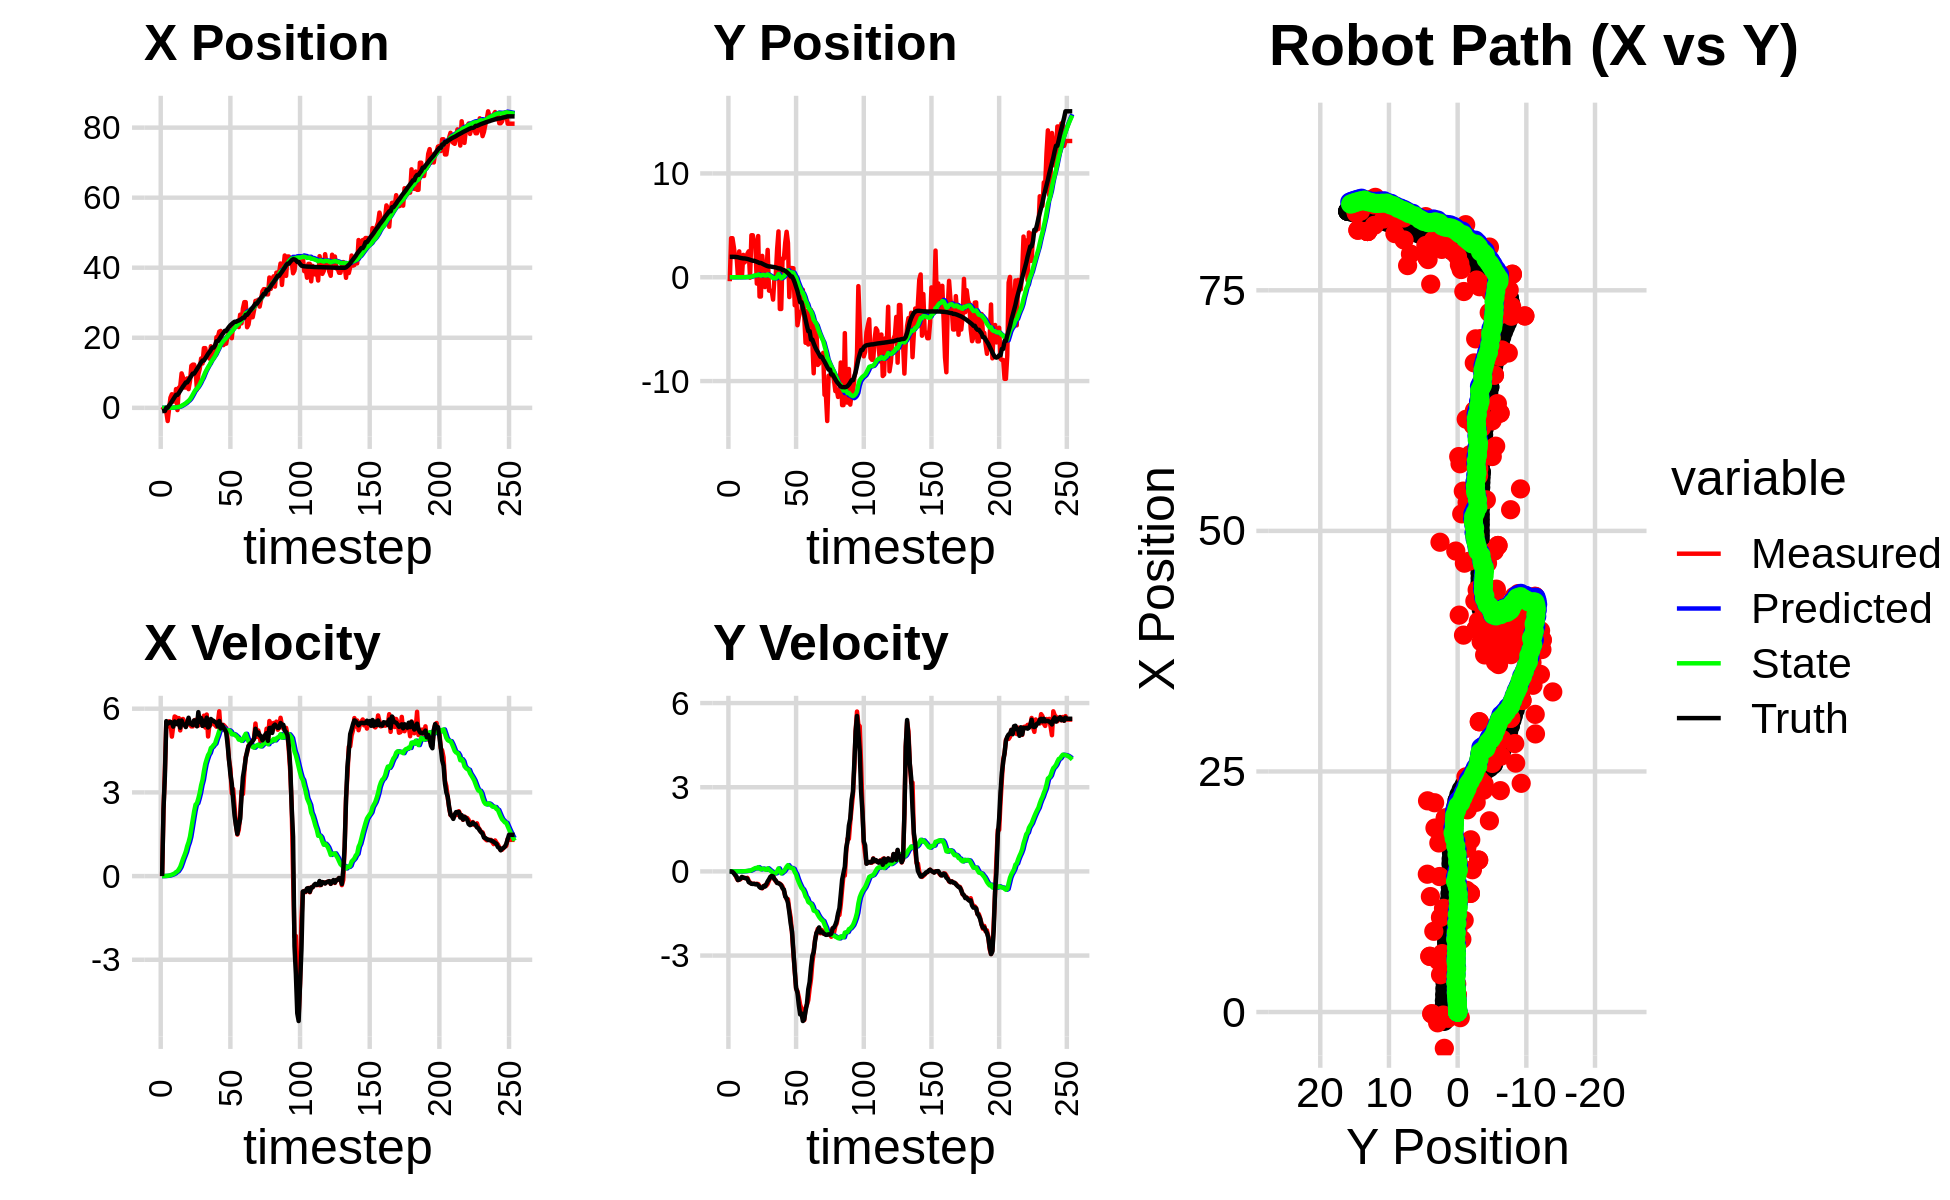

The table this chart was drawn from, first rows:
-1.006988588733503054e+00, -2.189013362253481976e+00, 0.000000000000000000e+00, -0.000000000000000000e+00, 0.000000000000000000e+00, 0.000000000000000000e+00, 0.000000000000000000e+00, 0.000000000000000000e+00, -5.034942943667515292e-05, -1.094506681126741028e-04, 0.000000000000000000e+00, 0.000000000000000000e+00, -9.636396763091015227e-01, 1.967209458477471085e+00, 0.000000000000000000e+00, 0.000000000000000000e+00, 0.000000000000000000e+00, 1.809086825232952833e-04
-5.830019110916133673e-01, -3.821204908846456694e-01, 0.000000000000000000e+00, 0.000000000000000000e+00, -5.034942943667515292e-05, -1.094506681126741028e-04, 0.000000000000000000e+00, 0.000000000000000000e+00, -1.035059738629459257e-04, -1.328769751258642579e-04, -6.516471256315312370e-06, -3.570697347863442705e-06, -9.636396763091015227e-01, 1.967209458477471085e+00, 0.000000000000000000e+00, 0.000000000000000000e+00, 0.000000000000000000e+00, -1.434224977856501937e-04
-1.853885051393074634e-01, 3.761065843530875252e+00, 2.381000017473069441e+00, 3.414889720751418780e-04, -1.041576209885774535e-04, -1.332340448606506001e-04, -6.516471256315312370e-06, -3.570697347863442705e-06, -2.911480229152044272e-05, 1.569821319423880682e-04, 6.646582132812725715e-04, 1.064968164865160436e-04, -9.024748203389929557e-01, 1.967200163494281728e+00, 2.399999999999999911e+00, -3.000000000000000062e-03, 2.400000095367431641e+00, -1.434224977856501937e-04
-1.853885051393074634e-01, 3.761065843530875252e+00, 3.792974804649051901e+00, -1.382031385919241587e-02, 3.735101903660681985e-05, 1.676318135910396807e-04, 6.646582132812725715e-04, 1.064968164865160436e-04, 4.093691945789278705e-04, 5.457714273324233700e-04, 2.487693027865604378e-03, 3.418126394770095800e-04, -9.024748203389929557e-01, 1.967200163494281728e+00, 3.600000000000000089e+00, -1.600000000000000033e-02, 3.599999904632568359e+00, 3.643644740805029869e-03
-1.118560730780519874e+00, 2.916606009767785945e+00, 5.497702842680288526e+00, -5.717558525033842459e-02, 6.581384973654883733e-04, 5.799526912801242955e-04, 2.487693027865604378e-03, 3.418126394770095800e-04, 1.488838126975536129e-03, 9.717439039898221904e-04, 6.330672447245978829e-03, 6.599740539154608752e-04, 2.224594361877045567e-02, 1.960253335300052191e+00, 5.554000000000000270e+00, -6.400000000000000133e-02, 5.553999900817871094e+00, 1.039952971041202545e-02
-3.771784960872790915e+00, 1.938502207639974939e+00, 5.361788605363565274e+00, -1.139782928091938458e-01, 2.121905371700134098e-03, 1.037741309381368191e-03, 6.330672447245978829e-03, 6.599740539154608752e-04, 2.272951109038228584e-03, 1.385001695329127463e-03, 1.052735795241037040e-02, 9.751175575879772635e-04, 2.224594361877045567e-02, 1.960253335300052191e+00, 5.458999999999999631e+00, -1.300000000000000044e-01, 5.460999965667724609e+00, 2.125431224703788757e-02
-3.127789493683867939e-01, 2.100802613059667756e+00, 5.548153427041209618e+00, -2.319531276975631828e-01, 3.325686904279265624e-03, 1.482513451087925233e-03, 1.052735795241037040e-02, 9.751175575879772635e-04, 6.681327150246422868e-03, 1.980418862182159283e-03, 1.842398667719527192e-02, 1.444818755223116957e-03, 6.498895289260354646e-01, 1.947319104151905567e+00, 5.496000000000000441e+00, -1.829999999999999960e-01, 5.499000072479248047e+00, 4.178293421864509583e-02
2.913715422801157029e+00, 1.364548072550954283e-01, 5.507148022961650291e+00, -3.123689816029313060e-01, 8.523725817965949539e-03, 2.124900737704471174e-03, 1.842398667719527192e-02, 1.444818755223116957e-03, 1.726812576064407773e-02, 2.037140374586000457e-03, 3.199561544595830309e-02, 1.223913783562304318e-03, 1.176573336740945663e+00, 1.927373753754288099e+00, 5.527999999999999581e+00, -3.069999999999999951e-01, 5.535999774932861328e+00, 5.665993317961692810e-02
3.877706348947223880e+00, 2.492088830836080238e+00, 4.998965013172448124e+00, -2.835445140974442446e-01, 2.046768730523990804e-02, 2.159531752942230824e-03, 3.199561544595830309e-02, 1.223913783562304318e-03, 3.394770959242257580e-02, 3.346440981014162704e-03, 5.010302440248370209e-02, 2.480375201564740534e-03, 1.810419619329102003e+00, 1.892143999828036049e+00, 5.496999999999999886e+00, -2.959999999999999853e-01, 5.505000114440917969e+00, 5.145338922739028931e-02
1.807316661360165888e+00, 6.239674853715498903e-02, 5.379870746924645175e+00, -2.770571251105544697e-01, 3.895801203267094948e-02, 3.594478501170636584e-03, 5.010302440248370209e-02, 2.480375201564740534e-03, 5.399962980515347899e-02, 3.394987355247262948e-03, 7.055642272467273213e-02, 2.140688464791547663e-03, 2.433390200296922323e+00, 1.859557015501941413e+00, 5.357999999999999652e+00, -2.479999999999999982e-01, 5.362999916076660156e+00, 5.145338922739028931e-02
1.807316661360165888e+00, 6.239674853715498903e-02, 5.721215326753286590e+00, -2.081323928806067813e-01, 6.105527207762075081e-02, 3.609056201726417931e-03, 7.055642272467273213e-02, 2.140688464791547663e-03, 8.257916473825030468e-02, 3.423713349288092476e-03, 9.755132874839018975e-02, 1.849943811429801983e-03, 3.062826693423741808e+00, 1.835571331439106890e+00, 5.541999999999999815e+00, -1.970000000000000084e-01, 5.545000076293945312e+00, 3.636301681399345398e-02
5.351591885421300709e+00, 2.154643548908262929e+00, 5.693641689761867575e+00, -2.228178335280796563e-01, 9.233429761308932504e-02, 3.608707730431072458e-03, 9.755132874839018975e-02, 1.849943811429801983e-03, 1.361736093079218834e-01, 6.467281104097012331e-03, 1.441776339279599306e-01, 4.753017575636898397e-03, 3.691412508832856876e+00, 1.811077026879607921e+00, 5.458999999999999631e+00, -2.260000000000000064e-01, 5.464000225067138672e+00, 3.911454230546951294e-02
-6.508263938112767155e-01, 1.431159106682214022e+00, 5.454029913950690478e+00, -2.328946232700930541e-01, 1.505913727007178737e-01, 6.942582861660702084e-03, 1.441776339279599306e-01, 4.753017575636898397e-03, 1.721675521940038978e-01, 9.351164625038023426e-03, 1.704819713140081905e-01, 7.063058079018339278e-03, 3.691412508832856876e+00, 1.811077026879607921e+00, 5.442999999999999616e+00, -2.340000000000000135e-01, 5.447999954223632812e+00, 4.267545789480209351e-02
5.752741754272340025e+00, 1.625179169550985403e+00, 5.663541365975653719e+00, -2.487204910599698227e-01, 1.892157493254047196e-01, 1.005747043293985649e-02, 1.704819713140081905e-01, 7.063058079018339278e-03, 2.664653394178037038e-01, 1.379485037641971917e-02, 2.429537871379233438e-01, 1.051936431899335583e-02, 4.212202608860442510e+00, 1.788842959947476663e+00, 5.570000000000000284e+00, -2.439999999999999947e-01, 5.574999809265136719e+00, 4.388787224888801575e-02
6.074140847229833717e+00, 2.259380756214387276e+00, 5.221967063425148048e+00, -2.293282821446023800e-01, 2.907607181315960410e-01, 1.484678680831905476e-02, 2.429537871379233438e-01, 1.051936431899335583e-02, 3.876606741304524650e-01, 2.216532026600540745e-02, 3.283364781763951634e-01, 1.707088627529552635e-02, 4.852364123477795665e+00, 1.760764328447811611e+00, 5.318999999999999950e+00, -2.600000000000000089e-01, 5.324999809265136719e+00, 4.388787224888801575e-02
9.833540976525743105e+00, 2.500233186206000990e+00, 5.612352928285466724e+00, -3.292127780563719464e-01, 4.204943219480919980e-01, 2.387240889353495904e-02, 3.283364781763951634e-01, 1.707088627529552635e-02, 5.914417720103073428e-01, 3.414340350108796551e-02, 4.686010674775717977e-01, 2.581274525157168515e-02, 5.472721636632506659e+00, 1.725284113351258641e+00, 5.576999999999999957e+00, -3.820000000000000062e-01, 5.590000152587890625e+00, 5.859146267175674438e-02
8.659768641534128619e+00, -4.115535552946041759e-02, 5.631352570615494990e+00, -4.064273509605219603e-01, 6.383018787580645448e-01, 3.672467802624513472e-02, 4.686010674775717977e-01, 2.581274525157168515e-02, 8.267528436647607615e-01, 3.407123825304638615e-02, 6.169753928133517862e-01, 2.340207493046746884e-02, 6.108454287127006666e+00, 1.679671270538902972e+00, 5.445000000000000284e+00, -4.069999999999999729e-01, 5.460000038146972656e+00, 7.204732298851013184e-02
5.789655268320358594e+00, 4.045339179946890518e+00, 5.531201177512579115e+00, -4.314115990001775591e-01, 8.884503829460959068e-01, 3.641144574609313234e-02, 6.169753928133517862e-01, 2.340207493046746884e-02, 1.053141532527773094e+00, 6.466955376236394049e-02, 7.430635628172280738e-01, 4.546235239364457281e-02, 6.628531038801412478e+00, 1.639680696876821830e+00, 5.427999999999999936e+00, -4.420000000000000040e-01, 5.446000099182128906e+00, 7.783842086791992188e-02
5.789655268320358594e+00, 4.045339179946890518e+00, 5.366562221623429885e+00, -4.452385725671348937e-01, 1.127447888809495868e+00, 6.921578900172839499e-02, 7.430635628172280738e-01, 4.546235239364457281e-02, 1.313155815311062069e+00, 1.042469693724375340e-01, 8.789948645083249801e-01, 7.160499918896345850e-02, 7.244923174438541835e+00, 1.588923407610506988e+00, 5.342999999999999972e+00, -4.460000000000000075e-01, 5.361000061035156250e+00, 8.277574926614761353e-02
8.392553389813050657e+00, 3.469532324242331267e+00, 5.449314623828082738e+00, -4.393850406570559697e-01, 1.401055301761894523e+00, 1.114074692913338827e-01, 8.789948645083249801e-01, 7.160499918896345850e-02, 1.682735035640013255e+00, 1.473443152940679957e-01, 1.073940951597841087e+00, 9.723474562834717727e-02, 7.244923174438541835e+00, 1.588923407610506988e+00, 5.506999999999999673e+00, -4.440000000000000058e-01, 5.525000095367431641e+00, 8.045718818902969360e-02
5.336245596960003112e+00, 2.813918007867326487e+00, 5.538707374302694220e+00, -4.505234760807574901e-01, 1.790129130799797297e+00, 1.570677898569027287e-01, 1.073940951597841087e+00, 9.723474562834717727e-02, 1.999656077139613464e+00, 1.904801670991778662e-01, 1.216437472426687538e+00, 1.199998255358123989e-01, 7.874350130628757327e+00, 1.537804139374047363e+00, 5.676000000000000156e+00, -4.620000000000000218e-01, 5.695000171661376953e+00, 8.116222172975540161e-02
7.558581173477463722e+00, -6.115793755710807744e-01, 5.435049634982282996e+00, -4.420918616470406182e-01, 2.121299824382282040e+00, 2.024801496527590949e-01, 1.216437472426687538e+00, 1.199998255358123989e-01, 2.422257543132943614e+00, 1.815066946492432109e-01, 1.410530536804918578e+00, 1.057515805849100626e-01, 8.519861757894959808e+00, 1.485584778885219004e+00, 5.471000000000000085e+00, -4.540000000000000147e-01, 5.489999771118164062e+00, 8.116222172975540161e-02
1.200049287090042149e+01, 3.969780874968280582e+00, 5.365002690955534170e+00, -4.518852028043581770e-01, 2.563310596813435538e+00, 1.920818527077342297e-01, 1.410530536804918578e+00, 1.057515805849100626e-01, 3.058895369661270625e+00, 2.636529164251637525e-01, 1.714333342742454303e+00, 1.509924676180857128e-01, 9.147261202985632167e+00, 1.432964755836176884e+00, 5.445000000000000284e+00, -4.899999999999999911e-01, 5.467000007629394531e+00, 8.402998745441436768e-02
1.232690388024338546e+01, -1.854535268519793334e+00, 5.367118230481843000e+00, -5.174051016269948233e-01, 3.230328703935516188e+00, 2.787521631869723238e-01, 1.714333342742454303e+00, 1.509924676180857128e-01, 3.749954265122081409e+00, 2.165459999035360406e-01, 2.022525698928357318e+00, 1.124055561060402497e-01, 9.770432055680615235e+00, 1.374169421842280636e+00, 5.407000000000000028e+00, -5.590000000000000524e-01, 5.435999870300292969e+00, 9.610579162836074829e-02
1.232690388024338546e+01, -1.854535268519793334e+00, 5.578358266009930233e+00, -5.854932680018736235e-01, 3.952206835014917097e+00, 2.277865555141400655e-01, 2.022525698928357318e+00, 1.124055561060402497e-01, 4.474495127339330303e+00, 1.575485708074401692e-01, 2.323513659599874437e+00, 7.040647221736608119e-02, 9.770432055680615235e+00, 1.374169421842280636e+00, 5.578999999999999737e+00, -5.899999999999999689e-01, 5.610000133514404297e+00, 1.045751050114631653e-01
1.077982094898928267e+01, 2.056979192324956518e+00, 5.600657034619764829e+00, -6.027674677700439743e-01, 4.706846493299317480e+00, 1.645892180291767815e-01, 2.323513659599874437e+00, 7.040647221736608119e-02, 5.130997388119718394e+00, 2.125976784615882798e-01, 2.562591540663133216e+00, 9.731422397897111776e-02, 1.040152031185717796e+01, 1.308218611026916278e+00, 5.512999999999999901e+00, -5.899999999999999689e-01, 5.544000148773193359e+00, 1.072117462754249573e-01
5.199387609992415449e+00, 6.271666418214928429e-01, 5.543834300044577112e+00, -5.494937294788249105e-01, 5.387256542186031893e+00, 2.223291008594854012e-01, 2.562591540663133216e+00, 9.731422397897111776e-02, 5.467606932064141390e+00, 2.239316943283532757e-01, 2.612616068952466453e+00, 9.770920226288465349e-02, 1.103624588297285314e+01, 1.240067614412789121e+00, 5.368999999999999773e+00, -5.230000000000000204e-01, 5.394000053405761719e+00, 9.879530221223831177e-02
9.534691870843236217e+00, -9.468392598204039556e-01, 5.397639531288410453e+00, -4.918214282633513457e-01, 5.728868538959387635e+00, 2.337026145546417522e-01, 2.612616068952466453e+00, 9.770920226288465349e-02, 6.042480619963154886e+00, 1.748268996883062532e-01, 2.782421576741948677e+00, 6.577466155556553618e-02, 1.166319900762882078e+01, 1.177385164516387306e+00, 5.876999999999999780e+00, -5.430000000000000382e-01, 5.901999950408935547e+00, 9.086695313453674316e-02
1.112101358178884603e+01, 1.975035800678283104e-01, 5.600797912892232944e+00, -5.103327876872018054e-01, 6.320722777637350021e+00, 1.814043658438627971e-01, 2.782421576741948677e+00, 6.577466155556553618e-02, 6.706238970046719317e+00, 1.691958825903001895e-01, 2.985540599011152096e+00, 5.896953435439908353e-02, 1.232601791633322819e+01, 1.117305113221181090e+00, 5.522999999999999687e+00, -4.570000000000000173e-01, 5.541999816894531250e+00, 9.086695313453674316e-02
1.408107942382973476e+01, 2.633730603625969557e+00, 5.569055734890965503e+00, -4.474215329709775313e-01, 7.004793029947834704e+00, 1.750928360257401062e-01, 2.985540599011152096e+00, 5.896953435439908353e-02, 7.536384937270509177e+00, 2.761570558932510133e-01, 3.257126112909805027e+00, 1.094680047612700408e-01, 1.296889358808443937e+01, 1.067143036737495443e+00, 5.665000000000000036e+00, -3.569999999999999840e-01, 5.677000045776367188e+00, 8.016845583915710449e-02
1.265217304284035116e+01, -1.290380584589882584e+00, 5.389509780793119376e+00, -3.199798980307712593e-01, 7.862097548561489901e+00, 2.871038563693780188e-01, 3.257126112909805027e+00, 1.094680047612700408e-01, 8.241049368187070456e+00, 1.997287305711840100e-01, 3.448360397307554503e+00, 6.621873363170532878e-02, 1.349494796990804701e+01, 1.035845650775858662e+00, 5.384000000000000341e+00, -2.810000000000000275e-01, 5.390999794006347656e+00, 5.930126085877418518e-02
1.704158383646041486e+01, -1.307217644988839078e+00, 5.749965214502963384e+00, -2.406789338950762469e-01, 8.585885407917825063e+00, 2.063506039343545317e-01, 3.448360397307554503e+00, 6.621873363170532878e-02, 9.217011196468886780e+00, 1.210370709961926250e-01, 3.758675997453626128e+00, 2.512011835923993325e-02, 1.349494796990804701e+01, 1.035845650775858662e+00, 5.570000000000000284e+00, -1.910000000000000031e-01, 5.573999881744384766e+00, 4.183303937315940857e-02
1.704158383646041486e+01, -1.307217644988839078e+00, 5.325538767361788217e+00, -1.619307537688401133e-01, 9.592878796214248993e+00, 1.235490828321166162e-01, 3.758675997453626128e+00, 2.512011835923993325e-02, 1.013998172599904279e+01, 4.225682398543391394e-02, 4.022891909236974151e+00, -1.304787025427192604e-02, 1.412769371303058819e+01, 1.010095788479464129e+00, 5.410000000000000142e+00, -1.620000000000000051e-01, 5.413000106811523438e+00, 3.039708919823169708e-02
1.478778130631364007e+01, -2.152500377860902869e+00, 5.791303926629437271e+00, -1.767386584487141143e-01, 1.054227091692274065e+01, 4.095203696000672411e-02, 4.022891909236974151e+00, -1.304787025427192604e-02, 1.088441213235401150e+01, -8.464576019674706353e-02, 4.188614915345667988e+00, -7.063879657502930565e-02, 1.475188881206326919e+01, 9.913730758170246071e-01, 5.679000000000000270e+00, -1.779999999999999916e-01, 5.682000160217285156e+00, 3.050846979022026062e-02
1.559678308719343320e+01, -8.125876042698862434e-02, 5.003744623337840203e+00, -2.695594774524141535e-01, 1.130327362388857892e+01, -9.170963985424999965e-02, 4.188614915345667988e+00, -7.063879657502930565e-02, 1.161996875495832349e+01, -9.625464935079622308e-02, 4.337995440062060837e+00, -7.288279371996957134e-02, 1.540508705414804425e+01, 9.692676194639309184e-01, 5.326999999999999957e+00, -2.819999999999999729e-01, 5.334000110626220703e+00, 5.381952598690986633e-02
1.403737479502159857e+01, 2.315701373076013980e-01, 5.452322814950050223e+00, -3.570355460019294935e-01, 1.205376829896452939e+01, -1.035429287227931788e-01, 4.337995440062060837e+00, -7.288279371996957134e-02, 1.222386511975750523e+01, -9.143806603388941745e-02, 4.419712092606340015e+00, -6.786419066184427862e-02, 1.591527420279339289e+01, 9.424112569022548014e-01, 5.375000000000000000e+00, -3.250000000000000111e-01, 5.385000228881835938e+00, 6.538984179496765137e-02
1.757109612246087238e+01, 2.737073852021310039e+00, 5.429012725426935582e+00, -4.036759759418357962e-01, 1.266583632901813949e+01, -9.822448510007383837e-02, 4.419712092606340015e+00, -6.786419066184427862e-02, 1.303213866698854595e+01, 6.057361968736141300e-02, 4.590004976143541526e+00, 4.579991013582279669e-04, 1.654222923515200350e+01, 9.004730717549042085e-01, 5.631000000000000227e+00, -4.139999999999999791e-01, 5.645999908447265625e+00, 7.421874254941940308e-02
1.432270294470085048e+01, 4.415402484689843199e+00, 5.572616354342826206e+00, -4.143536696558162702e-01, 1.349113916460290064e+01, 6.061941959749723302e-02, 4.590004976143541526e+00, 4.579991013582279669e-04, 1.357861240561610039e+01, 3.104590131107136108e-01, 4.632923937372551926e+00, 1.064264192730580150e-01, 1.718683677927446851e+01, 8.529022471391281002e-01, 5.581999999999999851e+00, -4.219999999999999862e-01, 5.598000049591064453e+00, 7.421874254941940308e-02
1.579126221007928166e+01, -3.057514356234816155e+00, 5.504531137436021737e+00, -4.388839771831657410e-01, 1.404190479935335567e+01, 3.211016550380194068e-01, 4.632923937372551926e+00, 1.064264192730580150e-01, 1.418858403699274540e+01, 1.029802332540544207e-01, 4.701995477479369967e+00, 1.410765317565262911e-02, 1.718683677927446851e+01, 8.529022471391281002e-01, 5.562999999999999723e+00, -4.500000000000000111e-01, 5.580999851226806641e+00, 7.956308871507644653e-02
1.579126221007928166e+01, -3.057514356234816155e+00, 5.410104064099999555e+00, -4.759596024438072503e-01, 1.465878358474068222e+01, 1.043909985716196809e-01, 4.701995477479369967e+00, 1.410765317565262911e-02, 1.475811185626776201e+01, -1.004597599947826825e-01, 4.749032740976168121e+00, -7.153612615407992092e-02, 1.782728439568350609e+01, 8.017915026468238615e-01, 5.516000000000000014e+00, -4.949999999999999956e-01, 5.538000106811523438e+00, 8.775012940168380737e-02
2.015959614519411147e+01, 1.797229124635046027e+00, 5.355134079089020283e+00, -5.470163490386430460e-01, 1.523301513036537891e+01, -1.076133726101906746e-01, 4.749032740976168121e+00, -7.153612615407992092e-02, 1.558855132444173641e+01, -3.306935506442940098e-03, 4.910150615029031052e+00, -2.930891112598961457e-02, 1.898922592432500878e+01, 6.892579331162946854e-01, 5.504999999999999893e+00, -6.029999999999999805e-01, 5.538000106811523438e+00, 1.017949506640434265e-01
2.015959614519411147e+01, 1.797229124635046027e+00, 5.496488638215923039e+00, -6.849335955377079399e-01, 1.607956638594463783e+01, -6.237826619041901208e-03, 4.910150615029031052e+00, -2.930891112598961457e-02, 1.637639627175283508e+01, 8.774283611402827754e-02, 5.044653318551975296e+00, 8.056606614642726483e-03, 1.898922592432500878e+01, 6.892579331162946854e-01, 5.365000000000000213e+00, -6.490000000000000213e-01, 5.405000209808349609e+00, 1.239738687872886658e-01
2.174744802758344520e+01, 3.354264331893026085e+00, 5.907063348261018199e+00, -8.782870018616663055e-01, 1.688086160360803234e+01, 8.854849677549254949e-02, 5.044653318551975296e+00, 8.056606614642726483e-03, 1.723960389147986660e+01, 2.668330176551428345e-01, 5.207529802972233668e+00, 7.877106694150479149e-02, 1.960913711783332403e+01, 6.108661425118534494e-01, 5.560999999999999943e+00, -8.940000000000000169e-01, 5.632999897003173828e+00, 1.476028561592102051e-01
2.194887822924930987e+01, 4.380549742424771686e+00, 5.238165622780774022e+00, -9.905454669513844568e-01, 1.776035687177709121e+01, 2.747101243492933165e-01, 5.207529802972233668e+00, 7.877106694150479149e-02, 1.804717199705845587e+01, 5.003567832651354408e-01, 5.335164331205649368e+00, 1.676483317871358403e-01, 2.024430900859539761e+01, 5.139940515783758546e-01, 5.290000000000000036e+00, -9.569999999999999618e-01, 5.375999927520751953e+00, 1.868946999311447144e-01
1.912097877288901770e+01, 3.300232959528204724e+00, 5.238165622780774022e+00, -9.905454669513844568e-01, 1.858068843017901983e+01, 5.171216164438490193e-01, 5.335164331205649368e+00, 1.676483317871358403e-01, 1.861458959609099395e+01, 6.594654310706198341e-01, 5.349857816225167539e+00, 2.226565168772456915e-01, 2.085914856201258161e+01, 3.942585717192386152e-01, 5.419999999999999929e+00, -1.125999999999999890e+00, 5.535999774932861328e+00, 1.868946999311447144e-01
1.789645892409028960e+01, -1.907022999488033443e+00, 5.421070186434843841e+00, -1.372028468755089659e+00, 1.914957537771351070e+01, 6.817310827583443755e-01, 5.349857816225167539e+00, 2.226565168772456915e-01, 1.906633344916220807e+01, 4.835668746123090722e-01, 5.313157291621570799e+00, 1.418955812836962260e-01, 2.137173038751029708e+01, 2.648710741709482952e-01, 5.315999999999999837e+00, -1.463000000000000078e+00, 5.513999938964843750e+00, 2.979504764080047607e-01
1.831805688211488814e+01, 8.856513637677075890e-01, 5.367603767641893064e+00, -1.648348331892742769e+00, 1.959764917832436382e+01, 4.977564327406787115e-01, 5.313157291621570799e+00, 1.418955812836962260e-01, 1.951215107205583266e+01, 4.777978664010902876e-01, 5.275388663381215260e+00, 1.313772311879238819e-01, 2.197991615553189249e+01, 7.228608268837617701e-02, 5.253999999999999559e+00, -1.858000000000000096e+00, 5.572000026702880859e+00, 2.979504764080047607e-01
1.831805688211488814e+01, 8.856513637677075890e-01, 5.308572350634478632e+00, -2.209425173677336041e+00, 2.003968993839395552e+01, 4.909355895198826980e-01, 5.275388663381215260e+00, 1.313772311879238819e-01, 1.992351118108740948e+01, 4.582154666484532513e-01, 5.223889024255110591e+00, 1.149844388449093591e-01, 2.197991615553189249e+01, 7.228608268837617701e-02, 5.147000000000000242e+00, -2.142999999999999794e+00, 5.576000213623046875e+00, 3.943929970264434814e-01
2.046077519669804090e+01, 8.666568527530359445e-01, 4.871086938029460356e+00, -2.923401389829463959e+00, 2.044590008351292099e+01, 4.697139105329442010e-01, 5.223889024255110591e+00, 1.149844388449093591e-01, 2.043623330643544733e+01, 4.204919942633540408e-01, 5.218186925684624278e+00, 9.101600912620957939e-02, 2.256780773474332236e+01, -1.814865343956203747e-01, 4.717999999999999972e+00, -2.834000000000000075e+00, 5.504000186920166016e+00, 5.405325889587402344e-01
2.179027158077236948e+01, -2.697019504914077714e+00, 4.169532959014331297e+00, -3.545239688161717417e+00, 2.095805199900391003e+01, 4.295935951759750071e-01, 5.218186925684624278e+00, 9.101600912620957939e-02, 2.098290666207571675e+01, 1.510029227355161319e-01, 5.225039076990479536e+00, -2.360170920434817576e-02, 2.310454040801407061e+01, -5.143019428821767880e-01, 4.158999999999999808e+00, -3.533999999999999808e+00, 5.456999778747558594e+00, 7.046523094177246094e-01
2.101033622033773085e+01, -1.398539797606005219e+00, 3.854893004844872628e+00, -4.181120259166755559e+00, 2.150541056977476373e+01, 1.486427518150813254e-01, 5.225039076990479536e+00, -2.360170920434817576e-02, 2.143028040072456974e+01, -4.551824675930629671e-02, 5.186027259797239886e+00, -1.060330200111853777e-01, 2.357895809425173539e+01, -9.273654690370140008e-01, 3.657000000000000028e+00, -4.152000000000000135e+00, 5.532999992370605469e+00, 8.259715437889099121e-01
1.987064129118632039e+01, -4.623213218949561387e+00, 2.967192380633008941e+00, -4.269118075983790561e+00, 2.194888312670429542e+01, -5.612154876042483448e-02, 5.186027259797239886e+00, -1.060330200111853777e-01, 2.174044671800725581e+01, -4.338988222328341582e-01, 5.084036690492068189e+00, -2.601000805943953775e-01, 2.392696529630594426e+01, -1.322073863334754629e+00, 3.315999999999999837e+00, -4.326999999999999957e+00, 5.451000213623046875e+00, 9.634094238281250000e-01
2.370209890617456239e+01, -3.848251984845756368e+00, 3.119005035921692315e+00, -4.487542117204114334e+00, 2.224885038705646423e+01, -4.599088302922736959e-01, 5.084036690492068189e+00, -2.601000805943953775e-01, 2.228806262124523130e+01, -7.668931117230688432e-01, 5.093477384333073843e+00, -3.867050756716060578e-01, 2.427940517709998502e+01, -1.841523574433642452e+00, 2.726999999999999869e+00, -4.764000000000000234e+00, 5.489999771118164062e+00, 1.089444279670715332e+00
2.365534734752050738e+01, -3.322599337951516851e+00, 2.483876928612596569e+00, -4.755373586544384246e+00, 2.279741035967853691e+01, -8.055636192902294601e-01, 5.093477384333073843e+00, -3.867050756716060578e-01, 2.277657747619574735e+01, -1.062518473718397694e+00, 5.073394081697986557e+00, -4.941308180788189786e-01, 2.456693035381311319e+01, -2.405642913358564172e+00, 2.165999999999999925e+00, -5.099000000000000199e+00, 5.539999961853027344e+00, 1.089444279670715332e+00
2.365534734752050738e+01, -3.322599337951516851e+00, 1.843411023275623561e+00, -4.887945535716429646e+00, 2.328391688436554574e+01, -1.111931555526279647e+00, 5.073394081697986557e+00, -4.941308180788189786e-01, 2.321113434981813128e+01, -1.350558386642651376e+00, 5.027424693485279761e+00, -5.945678285896349724e-01, 2.456693035381311319e+01, -2.405642913358564172e+00, 1.808000000000000052e+00, -5.065000000000000391e+00, 5.377999782562255859e+00, 1.210155963897705078e+00
2.444162508848489423e+01, -1.209949301533113752e+00, 1.487597763804104023e+00, -5.225374900089613917e+00, 2.371387681916666068e+01, -1.410015169501614984e+00, 5.027424693485279761e+00, -5.945678285896349724e-01, 2.365580600104090792e+01, -1.507898564390483198e+00, 4.986652084944856789e+00, -6.406748771748084215e-01, 2.478165298762488433e+01, -2.987302231066603309e+00, 1.512999999999999901e+00, -5.333999999999999631e+00, 5.545000076293945312e+00, 1.293446421623229980e+00
2.304829102775433824e+01, -3.764057444804894459e+00, 1.655776118477206182e+00, -5.302492672161148946e+00, 2.415447120953539439e+01, -1.571966052107964140e+00, 4.986652084944856789e+00, -6.406748771748084215e-01, 2.397802771439460656e+01, -1.815383821375397222e+00, 4.893583058335295277e+00, -7.437210171691379657e-01, 2.492902523277961180e+01, -3.497345851382251958e+00, 1.816999999999999948e+00, -5.274000000000000021e+00, 5.578000068664550781e+00, 1.268126726150512695e+00
2.658943694863068785e+01, -6.314832853284856107e+00, 2.134799930972511639e+00, -4.878345234133547592e+00, 2.446738602022813680e+01, -1.889755923092311107e+00, 4.893583058335295277e+00, -7.437210171691379657e-01, 2.452764862537688728e+01, -2.255653450838688290e+00, 4.909037370673567935e+00, -8.938231567445547032e-01, 2.512461525269513629e+01, -4.102857040592684079e+00, 2.044000000000000039e+00, -4.974999999999999645e+00, 5.377999782562255859e+00, 1.158295750617980957e+00
2.411498802899156502e+01, -3.241926835652601646e+00, 3.043256870520449020e+00, -4.753243547607708841e+00, 2.501855236244424319e+01, -2.345035766513143827e+00, 4.909037370673567935e+00, -8.938231567445547032e-01, 2.490028906255972885e+01, -2.490857324344306178e+00, 4.848026121060190263e+00, -9.576432328337383115e-01, 2.538109642291473733e+01, -4.666702197570910648e+00, 2.850999999999999979e+00, -4.724999999999999645e+00, 5.519000053405761719e+00, 1.001306891441345215e+00
2.833425027200721402e+01, -6.477785752807776909e+00, 2.941347597346220422e+00, -4.594072102091855569e+00, 2.538509167466574823e+01, -2.586621647627679987e+00, 4.848026121060190263e+00, -9.576432328337383115e-01, 2.552745703115720133e+01, -2.908150441790916751e+00, 4.903994766948821749e+00, -1.089928043436911187e+00, 2.572926193512101634e+01, -5.194657729281849434e+00, 3.547000000000000153e+00, -4.198000000000000398e+00, 5.495999813079833984e+00, 1.001306891441345215e+00
3.016596704771662729e+01, -3.156120943051248240e+00, 3.719503704375557440e+00, -4.179630946074200715e+00, 2.601785650785208404e+01, -3.017143246134607715e+00, 4.903994766948821749e+00, -1.089928043436911187e+00, 2.626378727913283129e+01, -3.098905223011275911e+00, 5.009689328647475293e+00, -1.127516113098896211e+00, 2.572926193512101634e+01, -5.194657729281849434e+00, 3.854999999999999982e+00, -3.943999999999999950e+00, 5.514999866485595703e+00, 8.435827493667602539e-01
... 194 more rows
